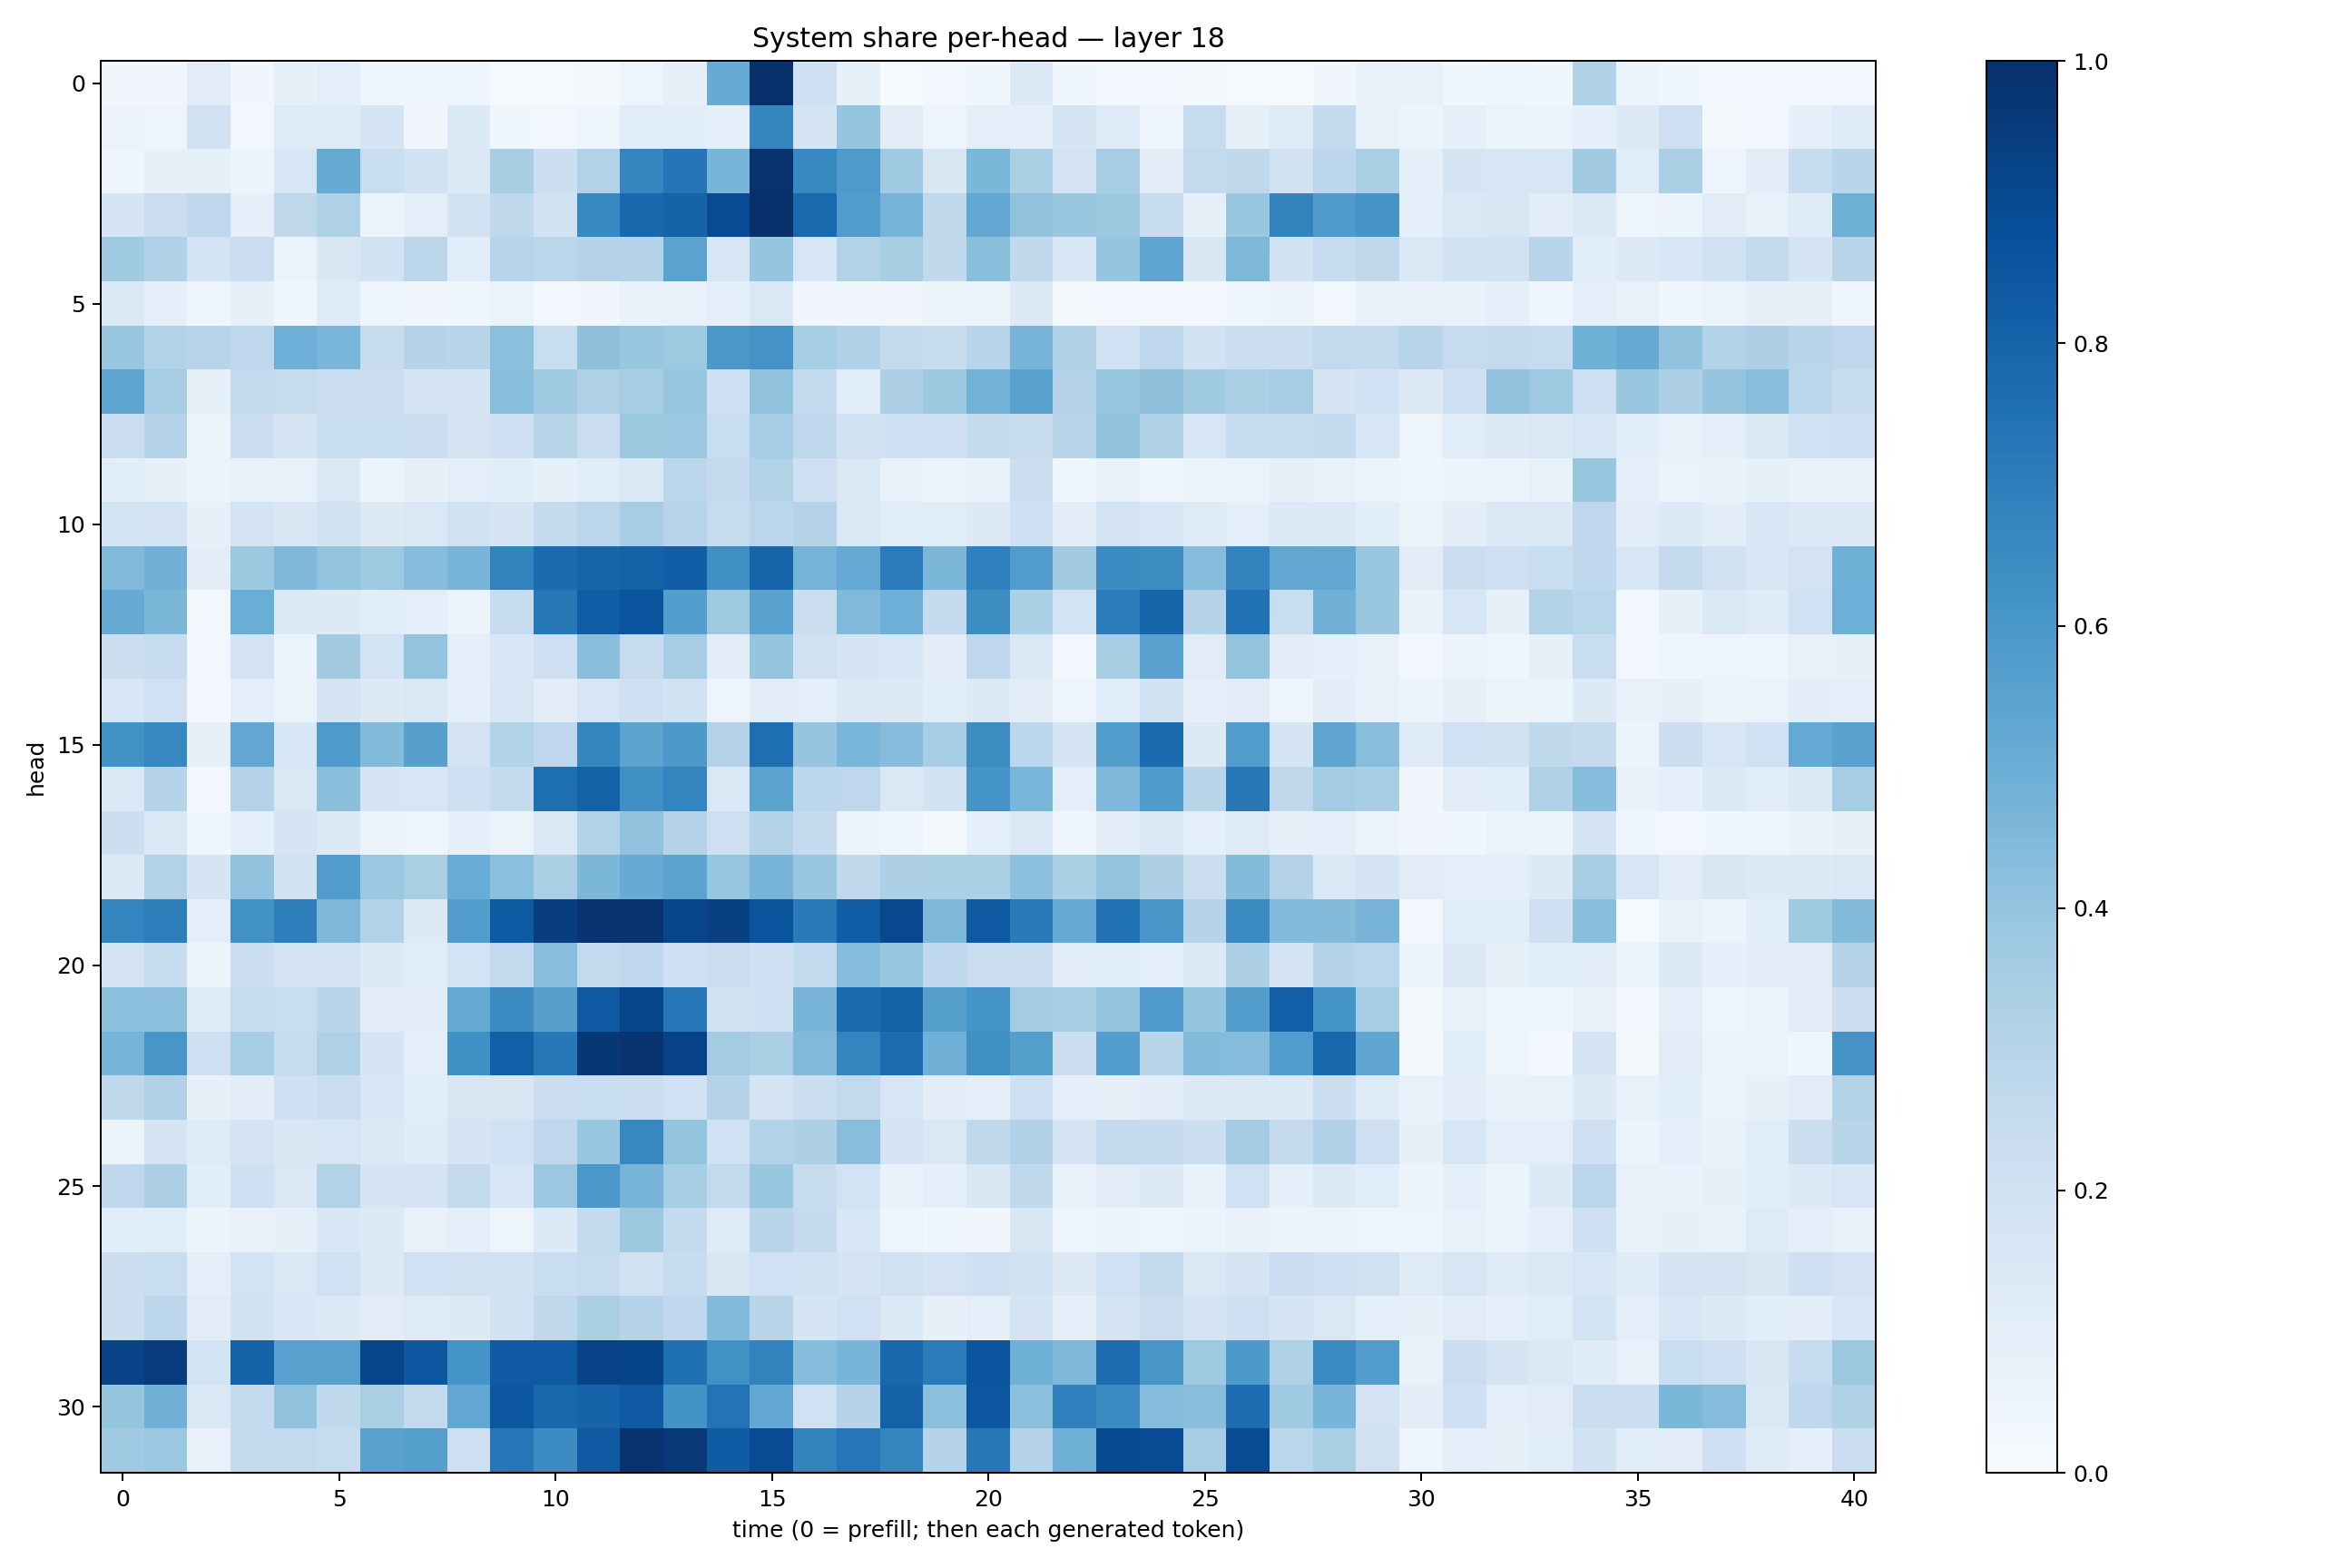

Data behind this chart, as committed beside it:
0.03435353, 0.03159261, 0.1123428, 0.033031803, 0.08282426, 0.09634374, 0.04535744, 0.040815543, 0.044088677, 0.010048851, 0.010862993, 0.01743893, 0.04932092, 0.079901345, 0.5114025, 0.9936758, 0.20356426, 0.085371, 0.015523931, 0.024636412, 0.036296535, 0.13353875, 0.037063338, 0.030159207
0.05645, 0.0482, 0.1904, 0.02746, 0.1222, 0.1231, 0.1664, 0.03485, 0.1366, 0.0382, 0.02548, 0.04446, 0.1164, 0.107, 0.1013, 0.6693, 0.1729, 0.3969, 0.1105, 0.04803, 0.09458, 0.09326, 0.1705, 0.1233
0.04035, 0.07879, 0.08282, 0.05167, 0.1613, 0.51, 0.2308, 0.1908, 0.1389, 0.3401, 0.2182, 0.315, 0.6711, 0.7344, 0.4707, 0.9894, 0.6598, 0.5875, 0.3701, 0.151, 0.4593, 0.3357, 0.1808, 0.351
0.1677, 0.2201, 0.2772, 0.09123, 0.2722, 0.323, 0.06147, 0.09384, 0.193, 0.2709, 0.1922, 0.6577, 0.7875, 0.8017, 0.8917, 0.9985, 0.7796, 0.5774, 0.4728, 0.2697, 0.5263, 0.4084, 0.3862, 0.3753
0.3647, 0.3196, 0.1845, 0.2273, 0.06353, 0.1522, 0.1915, 0.2817, 0.1073, 0.2966, 0.2868, 0.3076, 0.2976, 0.5472, 0.1635, 0.3963, 0.1611, 0.3161, 0.3405, 0.2656, 0.4258, 0.2655, 0.1559, 0.3966
0.1407, 0.1011, 0.04676, 0.08098, 0.04424, 0.1215, 0.04174, 0.03352, 0.03691, 0.06399, 0.02854, 0.03251, 0.07019, 0.07726, 0.08668, 0.1413, 0.03305, 0.03345, 0.03352, 0.05974, 0.06286, 0.1271, 0.01721, 0.02674
0.3842, 0.3119, 0.2942, 0.2761, 0.4953, 0.463, 0.2394, 0.2989, 0.2902, 0.4182, 0.2315, 0.411, 0.39, 0.3739, 0.5956, 0.6096, 0.3536, 0.3165, 0.2557, 0.2369, 0.2933, 0.4699, 0.3237, 0.2024
0.5387, 0.3512, 0.08388, 0.2558, 0.2437, 0.2281, 0.2204, 0.1643, 0.1703, 0.4246, 0.3687, 0.3225, 0.3501, 0.3921, 0.2098, 0.4088, 0.2548, 0.1171, 0.3253, 0.3765, 0.4773, 0.5535, 0.3051, 0.3913
0.2297, 0.2975, 0.05149, 0.2243, 0.1765, 0.2327, 0.2326, 0.2239, 0.174, 0.2068, 0.2921, 0.2299, 0.3775, 0.3823, 0.2315, 0.3473, 0.267, 0.1925, 0.2046, 0.2103, 0.2571, 0.2413, 0.2925, 0.4046
0.1067, 0.07938, 0.06021, 0.07364, 0.07209, 0.1459, 0.05718, 0.08016, 0.09661, 0.1083, 0.08439, 0.1166, 0.1434, 0.2794, 0.2524, 0.3094, 0.2127, 0.1467, 0.07279, 0.05581, 0.07335, 0.2181, 0.04053, 0.07396
0.1847, 0.1834, 0.08202, 0.1734, 0.1494, 0.1878, 0.126, 0.1475, 0.1967, 0.1657, 0.2512, 0.2842, 0.3485, 0.2931, 0.243, 0.2877, 0.3079, 0.1414, 0.1138, 0.1155, 0.1273, 0.2046, 0.1022, 0.1809
0.4465, 0.484, 0.1038, 0.3758, 0.4504, 0.4011, 0.3731, 0.4311, 0.4667, 0.6814, 0.7717, 0.7947, 0.8106, 0.8209, 0.6304, 0.7948, 0.473, 0.5217, 0.7088, 0.4583, 0.6902, 0.5776, 0.3619, 0.6474
0.5098, 0.4606, 0.02472, 0.5007, 0.1355, 0.1265, 0.109, 0.09672, 0.05253, 0.2363, 0.7215, 0.8251, 0.8628, 0.5696, 0.3743, 0.5526, 0.222, 0.4476, 0.4946, 0.2574, 0.6427, 0.3296, 0.1853, 0.7038
0.2173, 0.2385, 0.0308, 0.181, 0.05425, 0.3611, 0.1862, 0.4019, 0.09683, 0.1537, 0.2054, 0.4225, 0.2423, 0.3495, 0.1041, 0.3955, 0.1955, 0.1657, 0.1537, 0.1026, 0.2753, 0.1451, 0.03102, 0.34
0.1554, 0.2031, 0.02379, 0.09542, 0.06518, 0.1678, 0.1272, 0.1458, 0.08905, 0.1592, 0.1042, 0.1615, 0.2036, 0.1887, 0.04953, 0.113, 0.0942, 0.1356, 0.1297, 0.1059, 0.1312, 0.1116, 0.04762, 0.1058
0.6213, 0.6655, 0.07957, 0.53, 0.1524, 0.5862, 0.4401, 0.562, 0.1828, 0.309, 0.2686, 0.6715, 0.5432, 0.5904, 0.3071, 0.7582, 0.3969, 0.4623, 0.4324, 0.3468, 0.6439, 0.2787, 0.1763, 0.5716
0.1418, 0.3036, 0.02515, 0.3073, 0.1435, 0.4249, 0.1671, 0.163, 0.2111, 0.2543, 0.7616, 0.8108, 0.6309, 0.6755, 0.143, 0.5492, 0.2786, 0.2756, 0.1473, 0.1949, 0.6154, 0.4645, 0.09954, 0.4497
0.2186, 0.1462, 0.03657, 0.09148, 0.1691, 0.1283, 0.05421, 0.04885, 0.08617, 0.06414, 0.1468, 0.3097, 0.404, 0.3037, 0.2146, 0.3064, 0.2511, 0.05557, 0.04271, 0.02302, 0.08772, 0.1388, 0.04246, 0.1051
0.1291, 0.314, 0.1649, 0.4045, 0.1896, 0.5773, 0.3812, 0.3374, 0.507, 0.4206, 0.3332, 0.4572, 0.5104, 0.5455, 0.3938, 0.4689, 0.3904, 0.2731, 0.3265, 0.3298, 0.3311, 0.4166, 0.3331, 0.4002
0.6727, 0.6971, 0.09881, 0.6272, 0.6983, 0.4568, 0.3129, 0.1259, 0.5678, 0.8339, 0.9424, 0.9776, 0.986, 0.9178, 0.9339, 0.8629, 0.7135, 0.8259, 0.9025, 0.4543, 0.8402, 0.7115, 0.5099, 0.75
0.1727, 0.2366, 0.0593, 0.2167, 0.1791, 0.1741, 0.1284, 0.117, 0.1841, 0.2525, 0.4286, 0.2534, 0.2741, 0.2082, 0.2303, 0.2118, 0.2596, 0.4342, 0.3938, 0.2661, 0.2288, 0.226, 0.1108, 0.1093
0.4208, 0.4155, 0.1215, 0.2443, 0.2343, 0.2916, 0.1117, 0.1122, 0.5168, 0.6463, 0.5622, 0.8394, 0.9132, 0.7235, 0.1914, 0.2065, 0.4672, 0.7764, 0.8077, 0.5656, 0.6144, 0.3567, 0.3445, 0.4007
0.4735, 0.6046, 0.2134, 0.3481, 0.2493, 0.324, 0.1698, 0.1007, 0.6295, 0.8186, 0.7211, 0.9726, 0.9851, 0.9297, 0.3584, 0.3394, 0.447, 0.6728, 0.7685, 0.4823, 0.6302, 0.5657, 0.2155, 0.569
0.2722, 0.3168, 0.08308, 0.1027, 0.2065, 0.2301, 0.1549, 0.107, 0.1486, 0.1502, 0.2215, 0.233, 0.2227, 0.202, 0.307, 0.1741, 0.2172, 0.26, 0.1632, 0.1045, 0.09625, 0.2091, 0.08806, 0.08579
0.05237, 0.1764, 0.1236, 0.1762, 0.1496, 0.1565, 0.1401, 0.1199, 0.1666, 0.1999, 0.2772, 0.3882, 0.6654, 0.3995, 0.1999, 0.3163, 0.3247, 0.4276, 0.1722, 0.1454, 0.2706, 0.3181, 0.1748, 0.2572
0.2688, 0.326, 0.1084, 0.2068, 0.1412, 0.3111, 0.1666, 0.1774, 0.2586, 0.1605, 0.3827, 0.6, 0.4723, 0.3474, 0.261, 0.3941, 0.2419, 0.1843, 0.06839, 0.08935, 0.1499, 0.264, 0.06864, 0.1097
0.109, 0.1155, 0.05462, 0.07436, 0.08142, 0.1548, 0.1251, 0.07643, 0.09644, 0.04841, 0.1345, 0.2552, 0.3757, 0.2527, 0.1249, 0.292, 0.25, 0.1527, 0.04997, 0.03599, 0.03194, 0.1494, 0.04261, 0.06177
0.2196, 0.233, 0.1008, 0.1841, 0.144, 0.2012, 0.1286, 0.2024, 0.1982, 0.1883, 0.2332, 0.2464, 0.1923, 0.2407, 0.151, 0.2004, 0.198, 0.1765, 0.1964, 0.1829, 0.2066, 0.1883, 0.1251, 0.2015
0.2165, 0.2808, 0.111, 0.1886, 0.1542, 0.1357, 0.1098, 0.1222, 0.1322, 0.1949, 0.2701, 0.3323, 0.3022, 0.2695, 0.4428, 0.2902, 0.1662, 0.2019, 0.1348, 0.07986, 0.09743, 0.1753, 0.09308, 0.1764
0.9234, 0.9514, 0.1874, 0.8071, 0.5513, 0.5557, 0.9163, 0.8478, 0.6151, 0.839, 0.8398, 0.9237, 0.9216, 0.7513, 0.6274, 0.6808, 0.4318, 0.4655, 0.7875, 0.7105, 0.8569, 0.4848, 0.4501, 0.7656
0.3981, 0.4841, 0.1429, 0.252, 0.4072, 0.2652, 0.3368, 0.2588, 0.5272, 0.8509, 0.786, 0.802, 0.8397, 0.6177, 0.7397, 0.5261, 0.2029, 0.301, 0.8101, 0.4186, 0.8482, 0.4201, 0.6894, 0.6505
0.3637, 0.3807, 0.07309, 0.2558, 0.2582, 0.2356, 0.5536, 0.564, 0.213, 0.7235, 0.6468, 0.8371, 0.9878, 0.9678, 0.8312, 0.894, 0.6774, 0.7268, 0.6723, 0.3031, 0.72, 0.3059, 0.4915, 0.895
